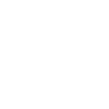
t = 0.00 s
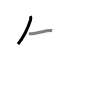
t = 1.50 s
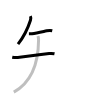
t = 3.25 s
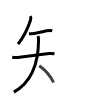
t = 4.75 s
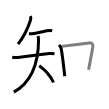
t = 6.50 s
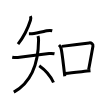
t = 8.00 s

The animated SVG that drew these frames (rendered in a browser with its animation timeline set to each time). Animation: 8 SMIL elements (animate=8); one cycle of 8.00 s.

<svg width="109px" height="109px" viewBox="0 0 px 109px" xmlns="http://www.w3.org/2000/svg" xmlns:xlink="http://www.w3.org/1999/xlink" xml:space="preserve" version="1.1"  baseProfile="full">
<path d="M30.39,16.21c0.61,1.29,0.5,2.73,0.07,4.09C28.5,26.5,25,35.25,18.01,44.16" style="fill:none;stroke:black;stroke-width:3;opacity:0">
  <animate attributeType="CSS" attributeName="opacity" from="0" to="1" begin="0s" dur="1s" repeatCount="0" fill="freeze" />
</path>
<path d="M28.91,33.73c1.79,0,2.19,0.14,3.08,0c4.13-0.63,8.18-1.52,14.78-2.89c1.91-0.39,3.86-0.47,5.48-0.1" style="fill:none;stroke:black;stroke-width:3;opacity:0">
  <animate attributeType="CSS" attributeName="opacity" from="0" to="1" begin="1s" dur="1s" repeatCount="0" fill="freeze" />
</path>
<path d="M12.22,57.18c2.49,0.51,4.9,0.46,7.41,0.15c7.62-0.95,19.62-2.58,29.51-3.78c1.72-0.21,3.85-0.05,5.35,0.26" style="fill:none;stroke:black;stroke-width:3;opacity:0">
  <animate attributeType="CSS" attributeName="opacity" from="0" to="1" begin="2s" dur="1s" repeatCount="0" fill="freeze" />
</path>
<path d="M37.98,36c0.4,1.32,0.59,2.61,0.58,4.24c-0.18,25.01-8.68,42.88-24.75,51.93" style="fill:none;stroke:black;stroke-width:3;opacity:0">
  <animate attributeType="CSS" attributeName="opacity" from="0" to="1" begin="3s" dur="1s" repeatCount="0" fill="freeze" />
</path>
<path d="M39.25,65.75c6,4.25,11.62,10.88,14.25,16.75" style="fill:none;stroke:black;stroke-width:3;opacity:0">
  <animate attributeType="CSS" attributeName="opacity" from="0" to="1" begin="4s" dur="1s" repeatCount="0" fill="freeze" />
</path>
<path d="M59,44.94c0.97,0.97,1.74,1.85,2.09,3.35c1.19,4.97,2.18,15.35,3.25,24.19c0.16,1.32,0.31,2.58,0.45,3.77" style="fill:none;stroke:black;stroke-width:3;opacity:0">
  <animate attributeType="CSS" attributeName="opacity" from="0" to="1" begin="5s" dur="1s" repeatCount="0" fill="freeze" />
</path>
<path d="M61.73,46.38c8.56-1.22,21.16-2.76,27.52-3.48c2.02-0.23,4.12,0.97,3.69,3.33c-0.86,4.66-3.05,17.02-4.36,23.59" style="fill:none;stroke:black;stroke-width:3;opacity:0">
  <animate attributeType="CSS" attributeName="opacity" from="0" to="1" begin="6s" dur="1s" repeatCount="0" fill="freeze" />
</path>
<path d="M65,73.56c6.55-0.93,14.12-1.62,22.04-2.45c1.14-0.12,2.29-0.24,3.46-0.37" style="fill:none;stroke:black;stroke-width:3;opacity:0">
  <animate attributeType="CSS" attributeName="opacity" from="0" to="1" begin="7s" dur="1s" repeatCount="0" fill="freeze" />
</path>
</svg>
